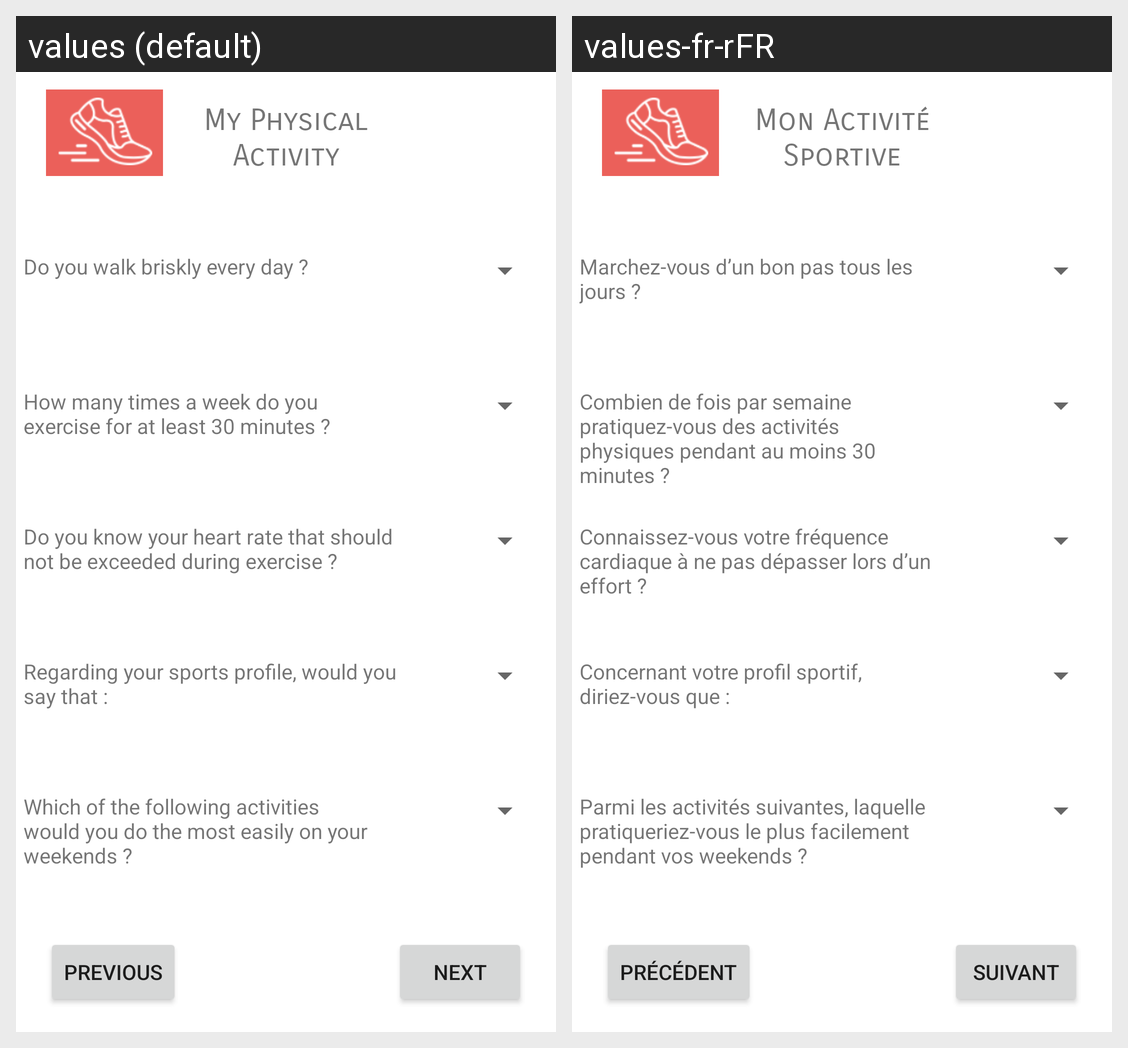

Translations of the strings shown on this Android screen, per locale in the grid:
Android screen res/layout/activity_my_physical.xml rendered under 2 locales, left to right: values (default), values-fr-rFR. Device: Nexus 5 (rendered at 1080×1920; each locale shown at half size, 540×960, under a caption strip naming it); theme Theme.HeartProject.
Strings drawn on this screen, with the default value and each locale's value (text and hints the layout hard-codes, and strings that could not be matched under every locale, appear in the picture but are not listed):

previous
  values: Previous
  values-fr-rFR: Précédent

next
  values: Next
  values-fr-rFR: Suivant

my_physical_activity
  values: My Physical Activity
  values-fr-rFR: Mon Activité Sportive

do_you_walk_briskly_every_day
  values: Do you walk briskly every day ?
  values-fr-rFR: Marchez-vous d’un bon pas tous les jours ?

how_many_times_a_week_do_you_exercise_for_at_least_30_minutes
  values: How many times a week do you exercise for at least 30 minutes ?
  values-fr-rFR: Combien de fois par semaine pratiquez-vous des activités physiques pendant au moins 30 minutes ?

do_you_know_your_heart_rate_that_should_not_be_exceeded_during_exercise
  values: Do you know your heart rate that should not be exceeded during exercise ?
  values-fr-rFR: Connaissez-vous votre fréquence cardiaque à ne pas dépasser lors d’un effort ?

regarding_your_sports_profile_would_you_say_that
  values: Regarding your sports profile, would you say that :
  values-fr-rFR: Concernant votre profil sportif, diriez-vous que :

which_of_the_following_activities_would_you_do_the_most_easily_on_your_weekends
  values: Which of the following activities would you do the most easily on your weekends ?
  values-fr-rFR: Parmi les activités suivantes, laquelle pratiqueriez-vous le plus facilement pendant vos weekends ?
